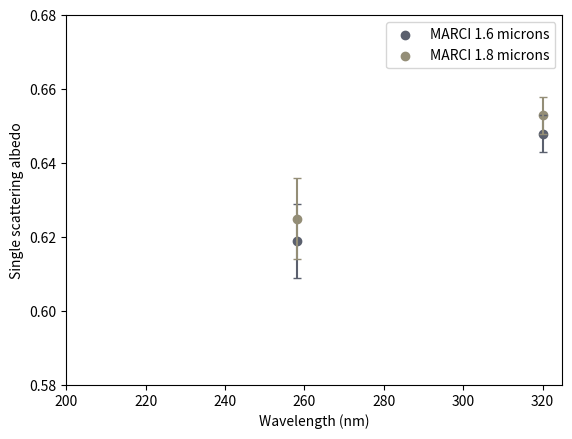

Python code for this plot: (Note: this script raises an exception after producing the figure.)
import matplotlib.pyplot as plt

fig, ax = plt.subplots()

# Set color
cividis = plt.get_cmap('cividis')
color_14 = list(cividis(0.1))
color_16 = list(cividis(0.35))
color_18 = list(cividis(0.6))
color_20 = list(cividis(0.85))

# Add MARCI results
ax.scatter([258, 320], [0.619, 0.648], label='MARCI 1.6 microns', color=color_16)
ax.scatter([258, 320], [0.625, 0.653], label='MARCI 1.8 microns', color=color_18)
ax.errorbar(258, 0.619, yerr=0.010, capsize=3, color=color_16)
ax.errorbar(320, 0.648, yerr=0.005, capsize=3, color=color_16)
ax.errorbar(258, 0.625, yerr=0.011, capsize=3, color=color_18)
ax.errorbar(320, 0.653, yerr=0.005, capsize=3, color=color_18)


ax.set_xlim(200, 325)
ax.set_ylim(0.58, 0.68)
ax.set_xlabel('Wavelength (nm)')
ax.set_ylabel('Single scattering albedo')

plt.legend()
plt.savefig(f'/home/<user>/repos/iuvs-dust-single-scattering-albedo/figures/ssa_spectra.png', dpi=300)
